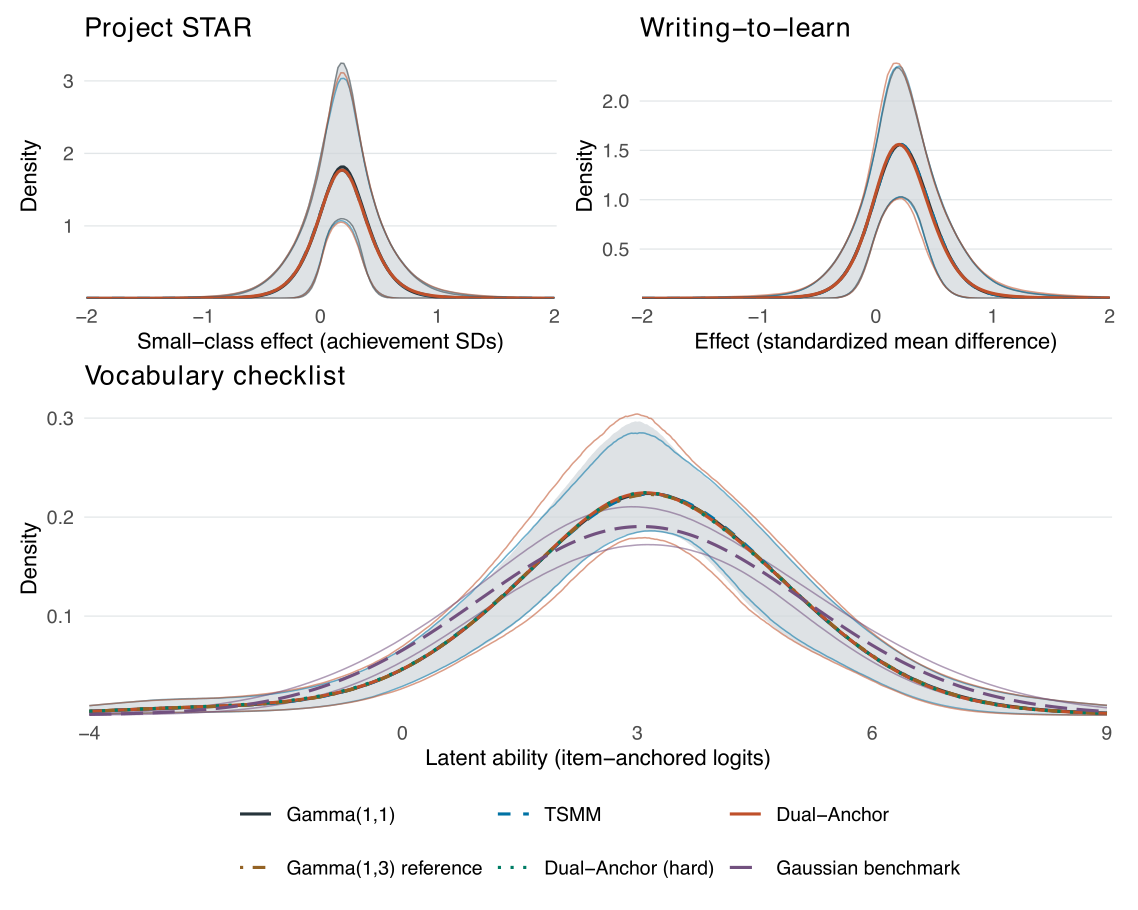

Values plotted in this chart, from the file beside it:
app, prior, x, mean, lo, hi
star, Gamma(1,1), -4, 6.50931282114031e-06, 9.8063327271561e-272, 2.06248167079855e-05
star, Gamma(1,1), -3.975, 6.70319927738959e-06, 1.32804329731121e-268, 2.12634249847504e-05
star, Gamma(1,1), -3.95, 6.90934592311156e-06, 2.9991217015499e-265, 2.23821733519421e-05
star, Gamma(1,1), -3.925, 7.12840738743606e-06, 2.41841696882887e-262, 2.35402713209081e-05
star, Gamma(1,1), -3.9, 7.3605266123151e-06, 7.32210278036531e-259, 2.45956271216998e-05
star, Gamma(1,1), -3.875, 7.60515854929499e-06, 1.13858381049619e-255, 2.53264354554162e-05
star, Gamma(1,1), -3.85, 7.86096622419862e-06, 1.63180753508362e-252, 2.6063101258466e-05
star, Gamma(1,1), -3.825, 8.12583550081839e-06, 2.90015349749561e-249, 2.73122721941838e-05
star, Gamma(1,1), -3.8, 8.39703741591189e-06, 4.67007430073323e-246, 2.84202917682081e-05
star, Gamma(1,1), -3.775, 8.67153622804454e-06, 8.75298237370257e-243, 3.00985012707179e-05
star, Gamma(1,1), -3.75, 8.94640407635574e-06, 1.35691651440917e-239, 3.14869406502251e-05
star, Gamma(1,1), -3.725, 9.21927006107435e-06, 2.19618227231904e-236, 3.34187822013411e-05
star, Gamma(1,1), -3.7, 9.48871386725387e-06, 3.87456792725532e-233, 3.47442467355992e-05
star, Gamma(1,1), -3.675, 9.75451926265369e-06, 4.51641686933885e-230, 3.67363819585539e-05
star, Gamma(1,1), -3.65, 1.00177313263162e-05, 5.05588768224519e-227, 3.89187160440535e-05
star, Gamma(1,1), -3.625, 1.02805056658561e-05, 6.28773266985791e-224, 4.07778459474382e-05
star, Gamma(1,1), -3.6, 1.05457852837127e-05, 4.98790335431673e-221, 4.23359346630833e-05
star, Gamma(1,1), -3.575, 1.08168775000124e-05, 1.04705210919677e-217, 4.41920513494478e-05
star, Gamma(1,1), -3.55, 1.10970198071853e-05, 1.31383487171601e-214, 4.58315552626852e-05
star, Gamma(1,1), -3.525, 1.13890170322781e-05, 1.07772085173409e-211, 4.70562257939159e-05
star, Gamma(1,1), -3.5, 1.16950070222932e-05, 7.74038652747097e-209, 4.97552093415578e-05
star, Gamma(1,1), -3.475, 1.20163772274643e-05, 5.31797751227863e-206, 5.20279396852722e-05
star, Gamma(1,1), -3.45, 1.2353820371169e-05, 7.48905676363795e-203, 5.52215554162694e-05
star, Gamma(1,1), -3.425, 1.27074925952059e-05, 5.61657200174075e-200, 5.76486670139299e-05
star, Gamma(1,1), -3.4, 1.30772274670136e-05, 1.9654238217851e-197, 6.01826712094067e-05
star, Gamma(1,1), -3.375, 1.34627659194048e-05, 7.69486781273068e-195, 6.37162931038026e-05
star, Gamma(1,1), -3.35, 1.38639849666676e-05, 4.19870340748388e-192, 6.62526026287525e-05
star, Gamma(1,1), -3.325, 1.4281145145667e-05, 2.12581949124833e-189, 6.92580362832779e-05
star, Gamma(1,1), -3.3, 1.47152250535756e-05, 7.88737097185e-187, 7.13943740644285e-05
star, Gamma(1,1), -3.275, 1.51684633807319e-05, 3.33745525558492e-183, 7.74841025054334e-05
star, Gamma(1,1), -3.25, 1.56452646664113e-05, 1.58515082989146e-180, 8.26265634794912e-05
star, Gamma(1,1), -3.225, 1.6153604704341e-05, 7.19462248550404e-178, 8.77575646458982e-05
star, Gamma(1,1), -3.2, 1.67069355859313e-05, 3.12052420897152e-175, 9.24666288515186e-05
star, Gamma(1,1), -3.175, 1.73262825444176e-05, 1.29338877620484e-172, 9.70197535884068e-05
star, Gamma(1,1), -3.15, 1.80417460590781e-05, 5.20938745416843e-170, 0.0001015
star, Gamma(1,1), -3.125, 1.88921036701725e-05, 1.968281261721e-167, 0.0001069
star, Gamma(1,1), -3.1, 1.99209486804412e-05, 7.16098754464245e-165, 0.0001123
star, Gamma(1,1), -3.075, 2.11682177391896e-05, 2.47205384395744e-162, 0.0001174
star, Gamma(1,1), -3.05, 2.2657347590104e-05, 1.16051113451826e-159, 0.0001214
star, Gamma(1,1), -3.025, 2.43805373577485e-05, 4.55635356887205e-157, 0.0001254
star, Gamma(1,1), -3, 2.62869003079014e-05, 1.08906396608829e-154, 0.0001332
star, Gamma(1,1), -2.975, 2.82793710214681e-05, 3.7486812952028e-152, 0.0001388
star, Gamma(1,1), -2.95, 3.02248770287016e-05, 1.00502702636276e-149, 0.0001461
star, Gamma(1,1), -2.925, 3.19782180426549e-05, 3.33397879422031e-147, 0.0001571
star, Gamma(1,1), -2.9, 3.34145602168807e-05, 7.54887774507253e-145, 0.0001629
star, Gamma(1,1), -2.875, 3.44609183115614e-05, 4.00268722309644e-142, 0.0001709
star, Gamma(1,1), -2.85, 3.51159678685109e-05, 9.72765440977084e-140, 0.0001759
star, Gamma(1,1), -2.825, 3.54510293696011e-05, 1.51651335441746e-137, 0.0001854
star, Gamma(1,1), -2.8, 3.55918269181873e-05, 4.84439737323928e-135, 0.0001936
star, Gamma(1,1), -2.775, 3.56876027933029e-05, 9.37126322555028e-133, 0.0002065
star, Gamma(1,1), -2.75, 3.5878189901651e-05, 1.3818660287831e-130, 0.0002168
star, Gamma(1,1), -2.725, 3.62691249411634e-05, 2.02740280134064e-128, 0.0002239
star, Gamma(1,1), -2.7, 3.69205668292737e-05, 2.74870642911567e-126, 0.0002423
star, Gamma(1,1), -2.675, 3.78500814684508e-05, 3.76848898877678e-124, 0.000248
star, Gamma(1,1), -2.65, 3.90448738040643e-05, 1.14705044655787e-121, 0.0002592
star, Gamma(1,1), -2.625, 4.04772820822633e-05, 1.87047667545247e-119, 0.0002695
star, Gamma(1,1), -2.6, 4.21182335379343e-05, 2.62427852107962e-117, 0.0002839
star, Gamma(1,1), -2.575, 4.39457436185783e-05, 3.52038389498947e-115, 0.0002908
star, Gamma(1,1), -2.55, 4.59480445525411e-05, 4.52915217900403e-113, 0.0003129
star, Gamma(1,1), -2.525, 4.81226290656262e-05, 1.15723766240146e-110, 0.0003317
... 7,632 more rows
